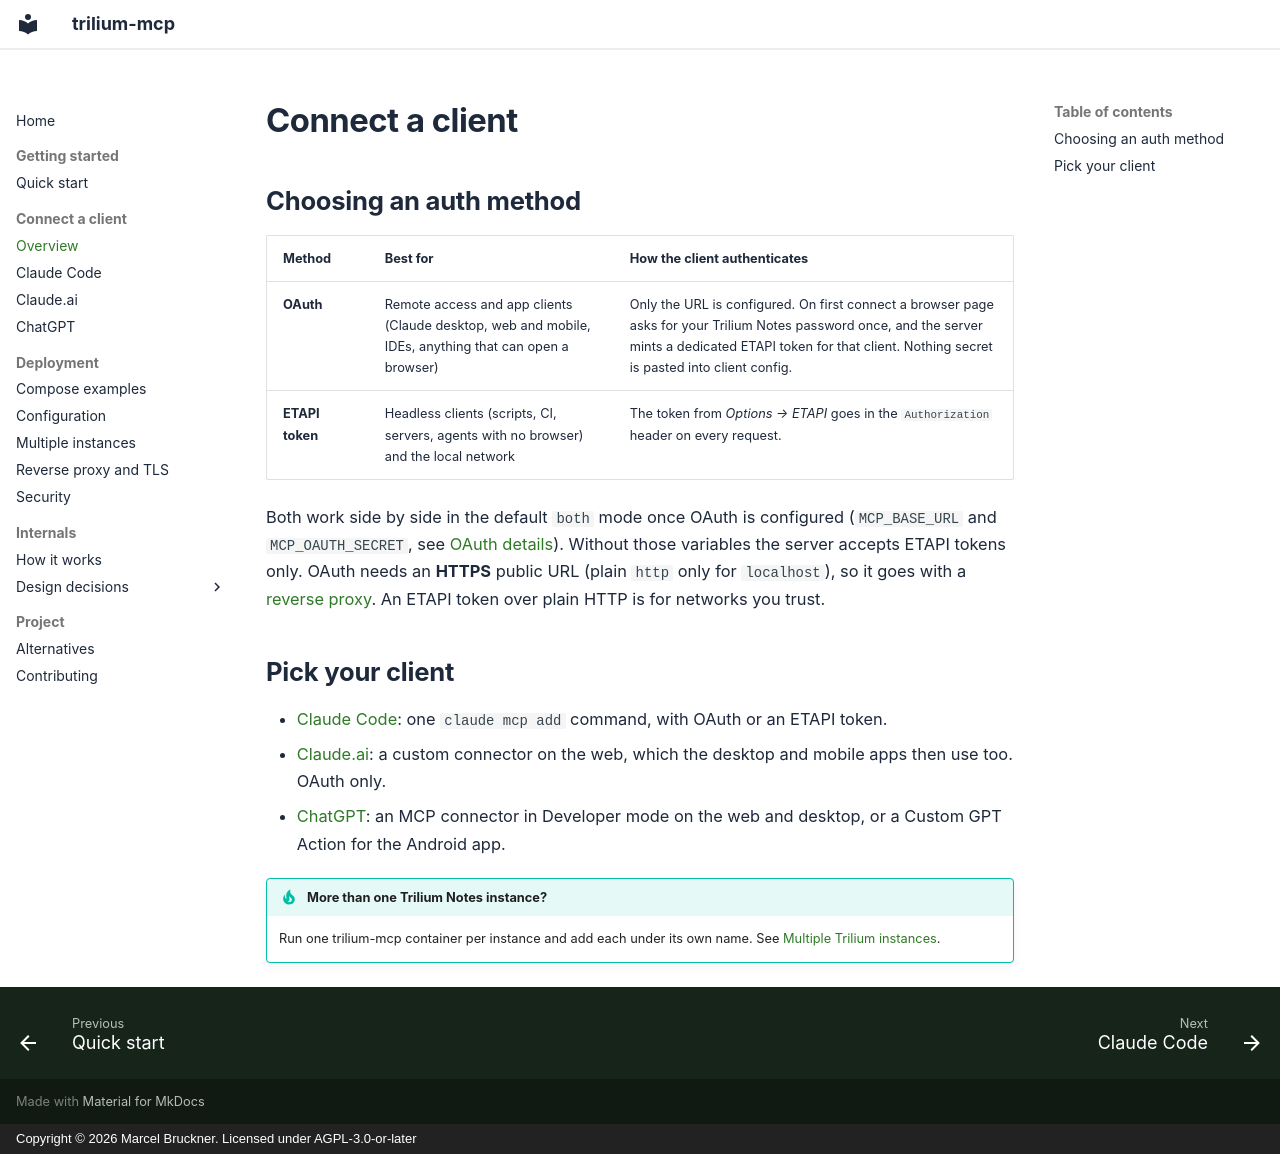

repository: Marceltov/trilium-mcp · page: connecting/index.html · generator: mkdocs · copyright: Copyright © 2026 Marcel Bruckner. Licensed under AGPL-3.0-or-later

# Connect a client

## Choosing an auth method

| Method | Best for | How the client authenticates |
| ------ | -------- | ---------------------------- |
| **OAuth** | Remote access and app clients (Claude desktop, web and mobile, IDEs, anything that can open a browser) | Only the URL is configured. On first connect a browser page asks for your Trilium Notes password once, and the server mints a dedicated ETAPI token for that client. Nothing secret is pasted into client config. |
| **ETAPI token** | Headless clients (scripts, CI, servers, agents with no browser) and the local network | The token from *Options → ETAPI* goes in the `Authorization` header on every request. |

Both work side by side in the default `both` mode once OAuth is configured (`MCP_BASE_URL` and `MCP_OAUTH_SECRET`, see [OAuth details](configuration.md#oauth-details)). Without those variables the server accepts ETAPI tokens only. OAuth needs an **HTTPS** public URL (plain `http` only for `localhost`), so it goes with a [reverse proxy](reverse-proxy.md). An ETAPI token over plain HTTP is for networks you trust.

## Pick your client

- [Claude Code](claude-code.md): one `claude mcp add` command, with OAuth or an ETAPI token.
- [Claude.ai](claude-ai.md): a custom connector on the web, which the desktop and mobile apps then use too. OAuth only.
- [ChatGPT](chatgpt.md): an MCP connector in Developer mode on the web and desktop, or a Custom GPT Action for the Android app.

!!! tip "More than one Trilium Notes instance?"

    Run one trilium-mcp container per instance and add each under its own name. See [Multiple Trilium instances](multiple-instances.md).
